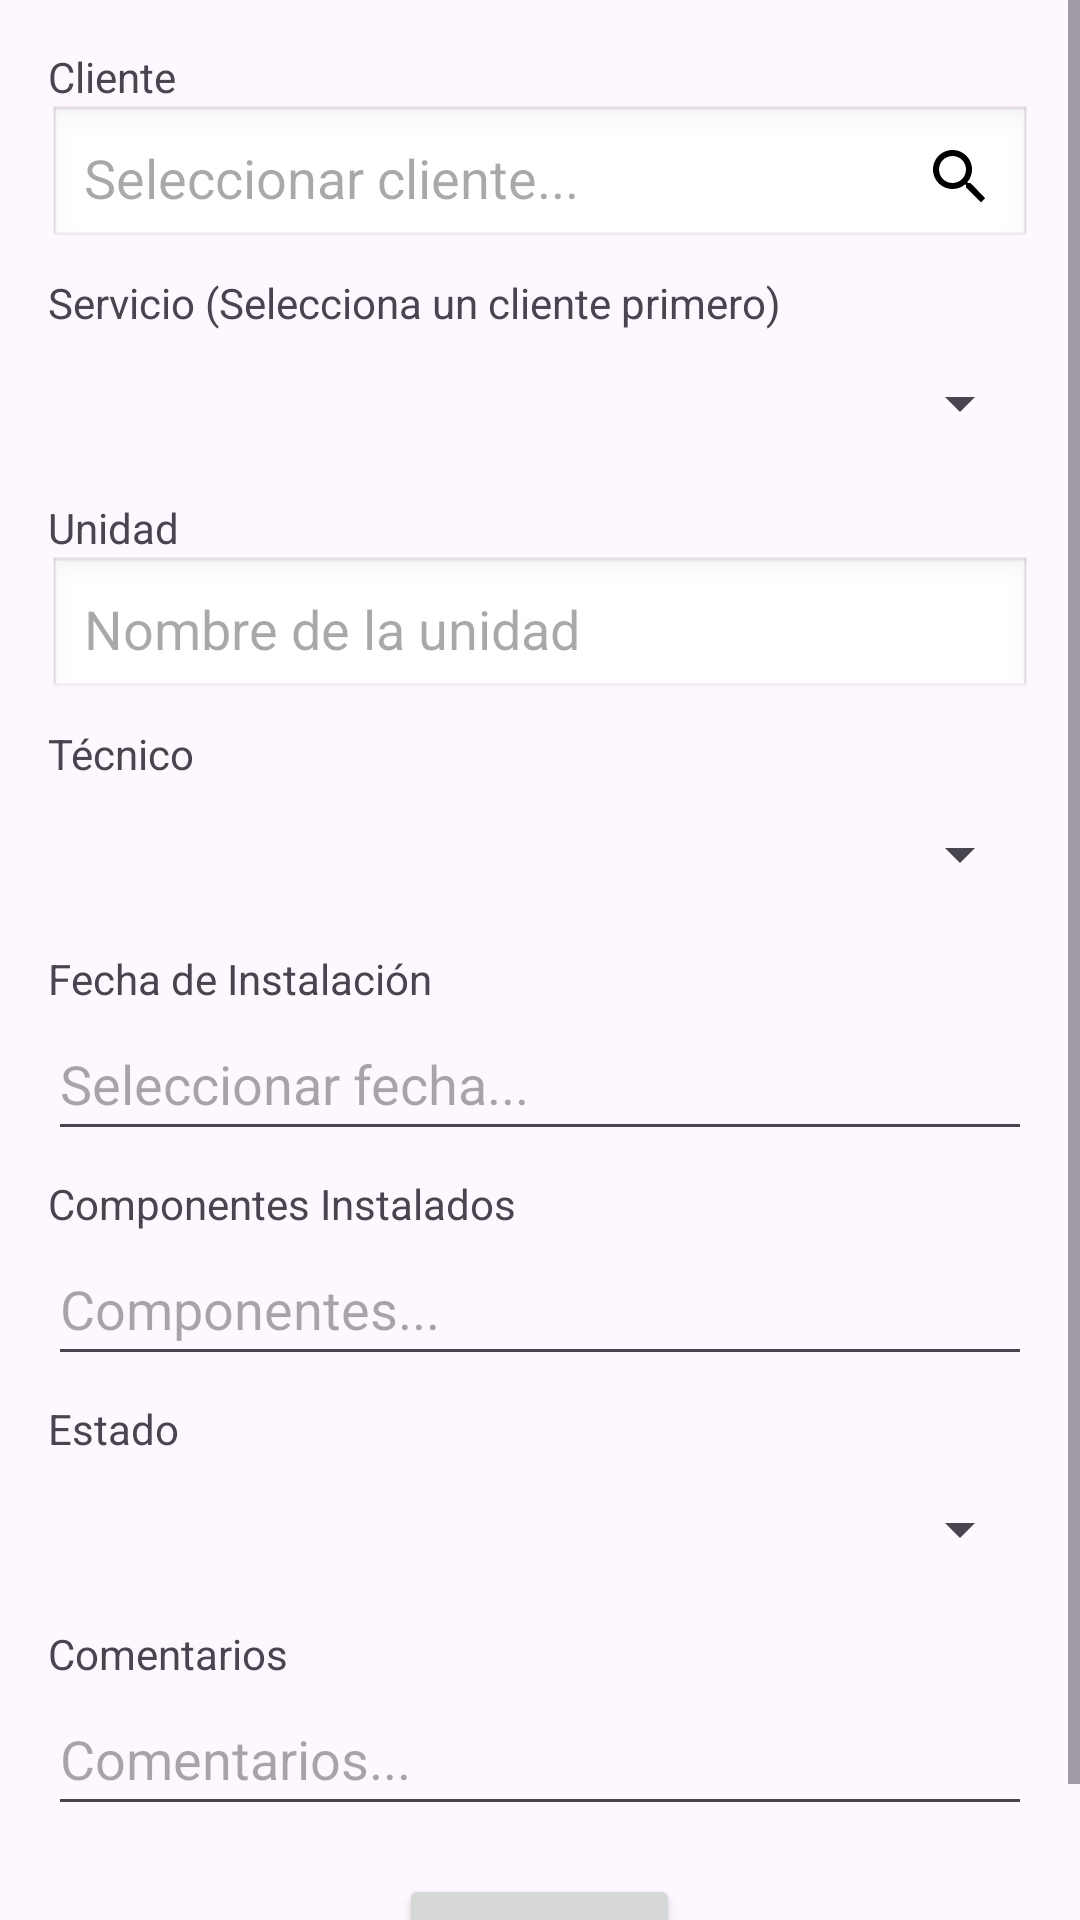

This screen was rendered from an Android layout file. Write that file and the resources it references.
<!-- AndroidManifest.xml: application theme Theme.Ksaturno -->
<!-- res/layout/fragment_instalacion_form.xml -->
<ScrollView xmlns:android="http://schemas.android.com/apk/res/android"
    android:layout_width="match_parent"
    android:layout_height="match_parent">

    <LinearLayout
        android:layout_width="match_parent"
        android:layout_height="wrap_content"
        android:orientation="vertical"
        android:padding="16dp">

        <TextView
            android:layout_width="wrap_content"
            android:layout_height="wrap_content"
            android:text="Cliente" />
        <TextView
            android:id="@+id/text_view_select_client"
            android:layout_width="match_parent"
            android:layout_height="wrap_content"
            android:background="@android:drawable/edit_text"
            android:clickable="true"
            android:drawableEnd="@drawable/ic_search"
            android:drawablePadding="8dp"
            android:focusable="true"
            android:gravity="center_vertical"
            android:hint="Seleccionar cliente..."
            android:padding="12dp"
            android:textSize="18sp"
            android:layout_marginBottom="8dp" />

        <TextView
            android:layout_width="wrap_content"
            android:layout_height="wrap_content"
            android:text="Servicio (Selecciona un cliente primero)" />
        <Spinner
            android:id="@+id/spinner_servicio"
            android:layout_width="match_parent"
            android:layout_height="wrap_content"
            android:minHeight="48dp"
            android:layout_marginBottom="8dp" />

        <TextView
            android:layout_width="wrap_content"
            android:layout_height="wrap_content"
            android:text="Unidad" />
        <TextView
            android:id="@+id/tv_nombre_unidad"
            android:layout_width="match_parent"
            android:layout_height="wrap_content"
            android:background="@android:drawable/edit_text"
            android:padding="12dp"
            android:textSize="18sp"
            android:hint="Nombre de la unidad"
            android:layout_marginBottom="8dp" />

        <TextView
            android:layout_width="wrap_content"
            android:layout_height="wrap_content"
            android:text="Técnico" />
        <Spinner
            android:id="@+id/spinner_tecnico"
            android:layout_width="match_parent"
            android:layout_height="wrap_content"
            android:minHeight="48dp"
            android:layout_marginBottom="8dp" />

        <TextView
            android:layout_width="wrap_content"
            android:layout_height="wrap_content"
            android:text="Fecha de Instalación" />
        <EditText
            android:id="@+id/et_fecha_instalacion"
            android:layout_width="match_parent"
            android:layout_height="wrap_content"
            android:hint="Seleccionar fecha..."
            android:focusable="false"
            android:clickable="true"
            android:minHeight="48dp"
            android:layout_marginBottom="8dp" />

        <TextView
            android:layout_width="wrap_content"
            android:layout_height="wrap_content"
            android:text="Componentes Instalados" />
        <EditText
            android:id="@+id/et_componentes"
            android:layout_width="match_parent"
            android:layout_height="wrap_content"
            android:hint="Componentes..."
            android:minHeight="48dp"
            android:layout_marginBottom="8dp" />

        <TextView
            android:layout_width="wrap_content"
            android:layout_height="wrap_content"
            android:text="Estado" />
        <Spinner
            android:id="@+id/spinner_estado"
            android:layout_width="match_parent"
            android:layout_height="wrap_content"
            android:minHeight="48dp"
            android:layout_marginBottom="8dp" />

        <TextView
            android:layout_width="wrap_content"
            android:layout_height="wrap_content"
            android:text="Comentarios" />
        <EditText
            android:id="@+id/et_comentarios"
            android:layout_width="match_parent"
            android:layout_height="wrap_content"
            android:hint="Comentarios..."
            android:minHeight="48dp"
            android:layout_marginBottom="16dp" />

        <Button
            android:id="@+id/btn_next_step"
            android:layout_width="wrap_content"
            android:layout_height="wrap_content"
            android:text="Siguiente"
            android:layout_gravity="center_horizontal"/>

    </LinearLayout>
</ScrollView>
<!-- resources referenced by this layout -->
<resources>
  <!-- drawable ic_search (drawable) -->
  <vector xmlns:android="http://schemas.android.com/apk/res/android"
      android:width="24dp"
      android:height="24dp"
      android:viewportWidth="24"
      android:viewportHeight="24">
    <path
        android:fillColor="@android:color/black"
        android:pathData="M15.5,14h-0.79l-0.28,-0.27C15.41,12.59 16,11.11 16,9.5 16,5.91 13.09,3 9.5,3S3,5.91 3,9.5 5.91,16 9.5,16c1.61,0 3.09,-0.59 4.23,-1.57l0.27,0.28v0.79l5,5 1.41,-1.41L15.5,14zM9.5,14C7.01,14 5,11.99 5,9.5S7.01,5 9.5,5 14,7.01 14,9.5 11.99,14 9.5,14z"/>
  </vector>
  <style name="Theme.Ksaturno" parent="Base.Theme.Ksaturno" />
  <style name="Base.Theme.Ksaturno" parent="Theme.Material3.DayNight.NoActionBar">
          
          
          <item name="android:statusBarColor">@android:color/transparent</item>
          <item name="android:navigationBarColor">@android:color/transparent</item>
      </style>
</resources>
